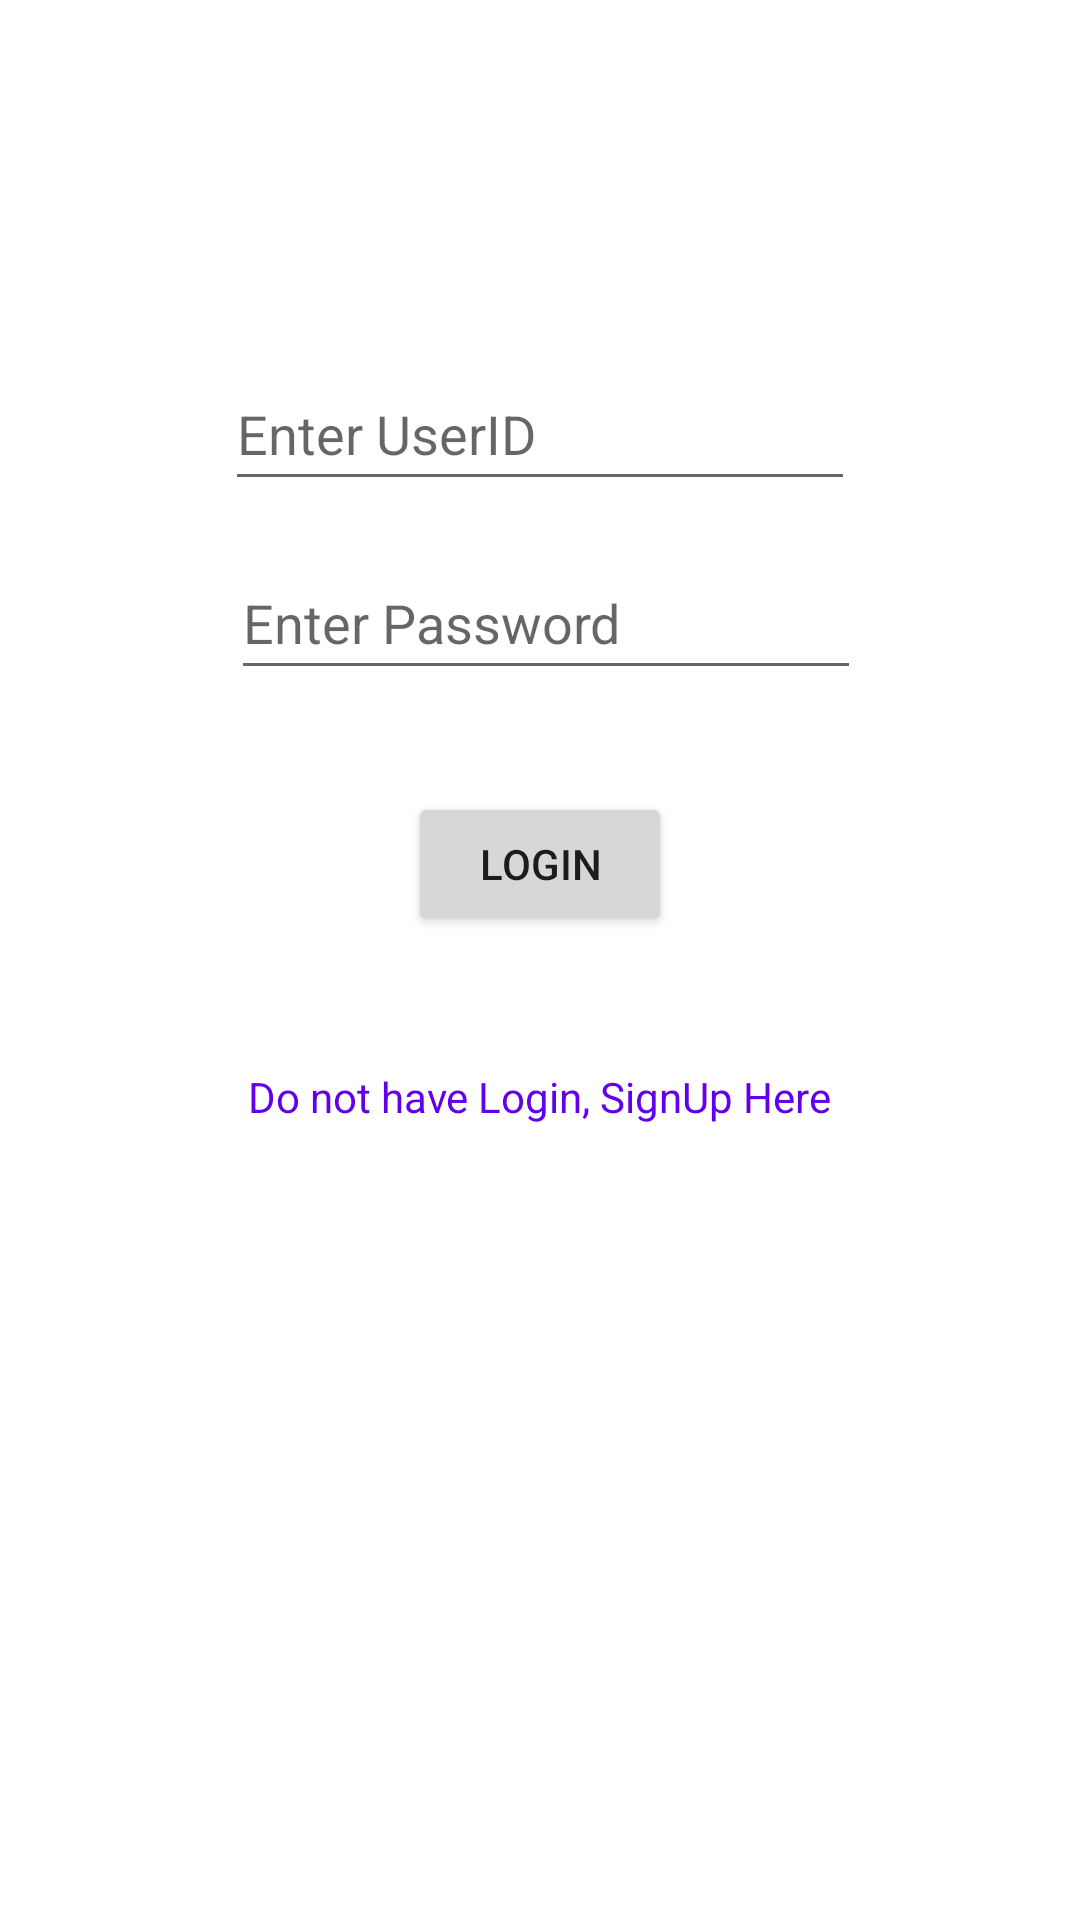

This screen was rendered from an Android layout file. Write that file and the resources it references.
<!-- AndroidManifest.xml: application theme Theme.30_External_SQLiteBCA_VI -->
<!-- res/layout/activity_login.xml -->
<?xml version="1.0" encoding="utf-8"?>
<androidx.constraintlayout.widget.ConstraintLayout xmlns:android="http://schemas.android.com/apk/res/android"
    xmlns:app="http://schemas.android.com/apk/res-auto"
    xmlns:tools="http://schemas.android.com/tools"
    android:layout_width="match_parent"
    android:layout_height="match_parent"
    tools:context=".Login">

    <EditText
        android:id="@+id/usridET"
        android:layout_width="wrap_content"
        android:layout_height="wrap_content"
        android:layout_marginTop="119dp"
        android:ems="10"
        android:hint="Enter UserID"
        android:inputType="textPersonName"
        android:minHeight="48dp"
        app:layout_constraintEnd_toEndOf="parent"
        app:layout_constraintStart_toStartOf="parent"
        app:layout_constraintTop_toTopOf="parent" />

    <EditText
        android:id="@+id/passwordET"
        android:layout_width="wrap_content"
        android:layout_height="wrap_content"
        android:layout_marginStart="2dp"
        android:layout_marginTop="15dp"
        android:ems="10"
        android:hint="Enter Password"
        android:inputType="textPassword"
        android:minHeight="48dp"
        app:layout_constraintStart_toStartOf="@+id/usridET"
        app:layout_constraintTop_toBottomOf="@+id/usridET" />

    <Button
        android:id="@+id/loginBTN"
        android:layout_width="wrap_content"
        android:layout_height="wrap_content"
        android:layout_marginTop="34dp"
        android:text="LOGIN"
        app:layout_constraintEnd_toEndOf="parent"
        app:layout_constraintStart_toStartOf="parent"
        app:layout_constraintTop_toBottomOf="@+id/passwordET" />

    <TextView
        android:id="@+id/signupTV"
        android:layout_width="wrap_content"
        android:layout_height="wrap_content"
        android:layout_marginTop="44dp"
        android:text="Do not have Login, SignUp Here"
        android:textColor="@color/purple_500"
        app:layout_constraintEnd_toEndOf="parent"
        app:layout_constraintStart_toStartOf="parent"
        app:layout_constraintTop_toBottomOf="@+id/loginBTN" />
</androidx.constraintlayout.widget.ConstraintLayout>
<!-- resources referenced by this layout -->
<resources>
  <style name="Theme.30_External_SQLiteBCA_VI" parent="Theme.MaterialComponents.DayNight.DarkActionBar">
          
          <item name="colorPrimary">@color/purple_500</item>
          <item name="colorPrimaryVariant">@color/purple_700</item>
          <item name="colorOnPrimary">@color/white</item>
          
          <item name="colorSecondary">@color/teal_200</item>
          <item name="colorSecondaryVariant">@color/teal_700</item>
          <item name="colorOnSecondary">@color/black</item>
          
          <item name="android:statusBarColor">?attr/colorPrimaryVariant</item>
          
      </style>
  <!-- not gathered from this repository: default colours our renderer supplied (Android Studio template values) -->
  <color name="purple_500">#FF6200EE</color>
  <color name="purple_700">#FF3700B3</color>
  <color name="teal_200">#FF03DAC5</color>
  <color name="teal_700">#FF018786</color>
  <color name="black">#FF000000</color>
  <color name="white">#FFFFFFFF</color>
</resources>
